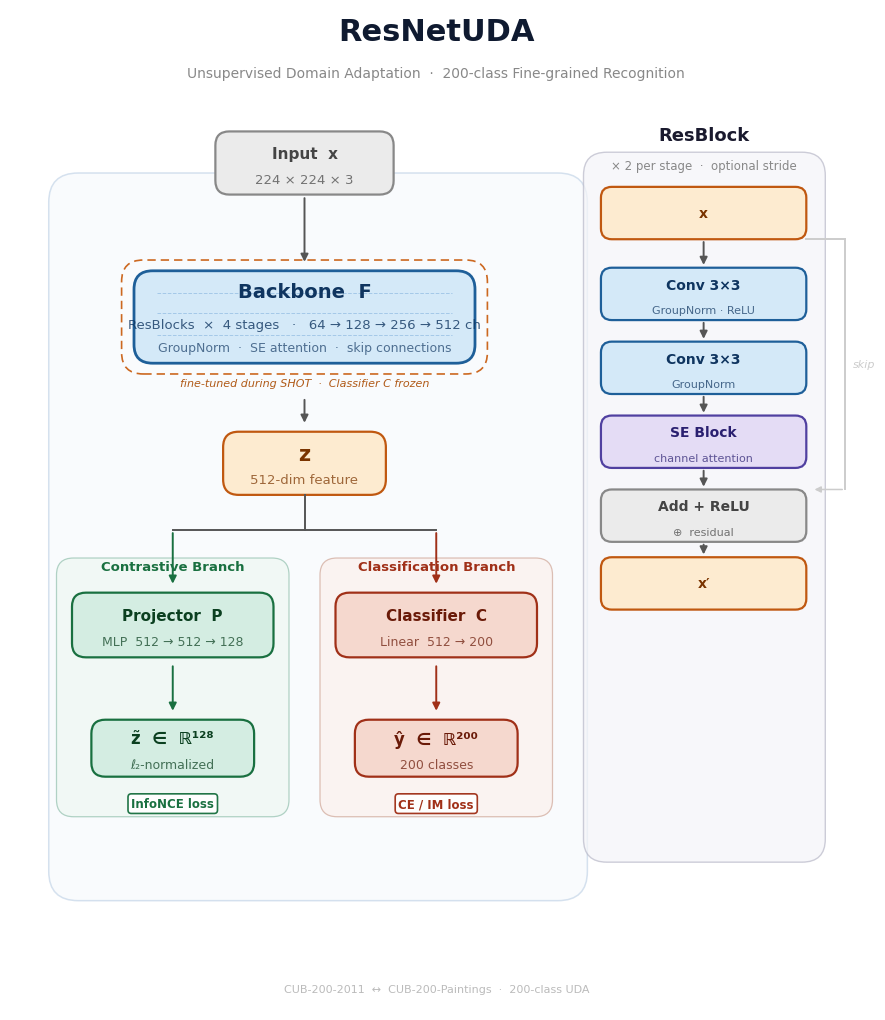
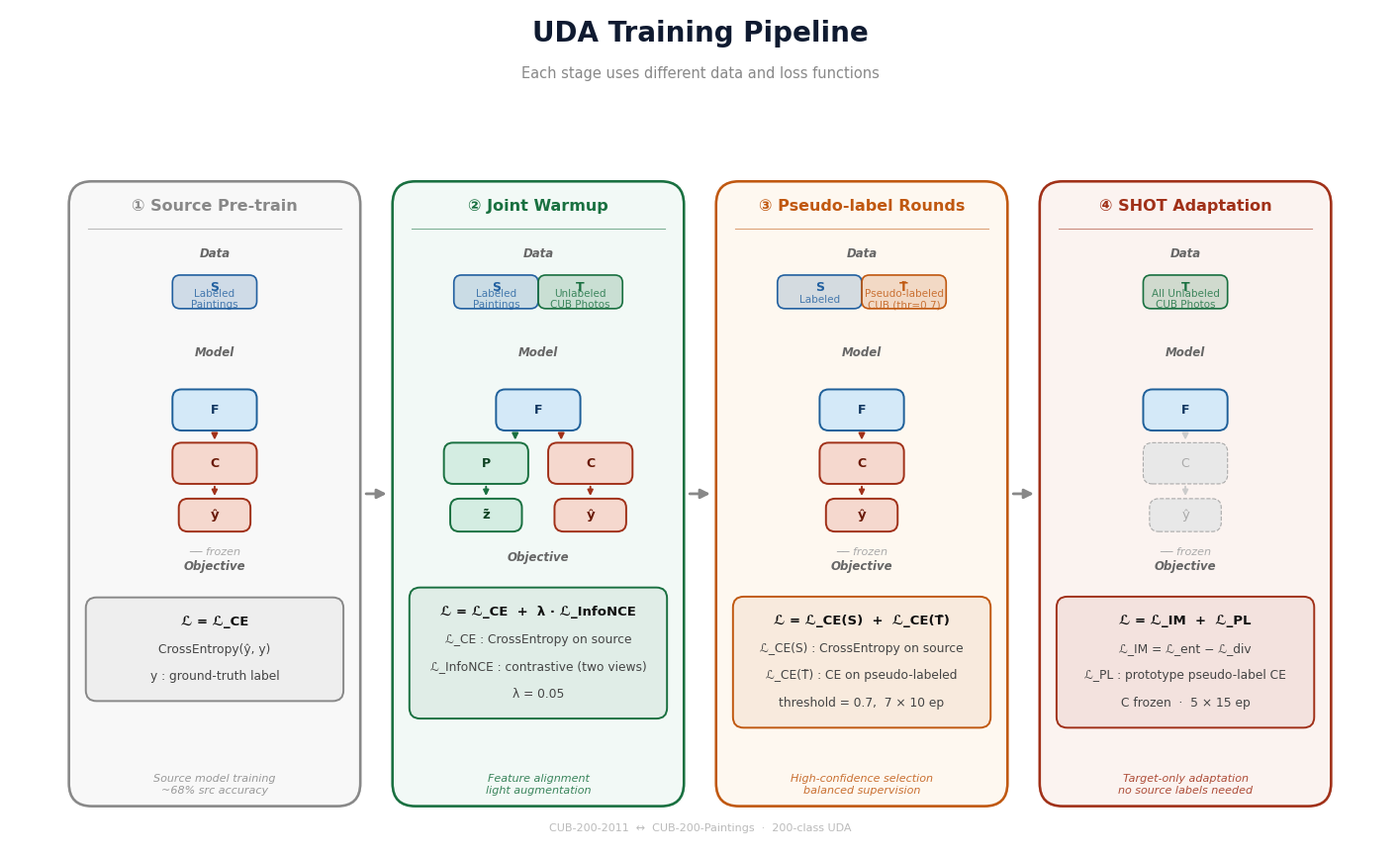

Recreate these plots in Python, in order.
"""
ResNetUDA figures
  arch.pdf/png      — architecture (v1 refined)
  training.pdf/png  — training stages with losses
"""
import matplotlib
matplotlib.use("Agg")
import matplotlib.pyplot as plt
from matplotlib.patches import FancyBboxPatch, FancyArrowPatch
from matplotlib.lines import Line2D
import matplotlib.patheffects as pe

plt.rcParams.update({
    "font.family": "DejaVu Sans",
    "figure.facecolor": "white",
    "savefig.facecolor": "white",
})

# ── Palette ────────────────────────────────────────────────────────────────────
BB  = ("#D4E9F8", "#1E5F99", "#0F3560")   # backbone
FT  = ("#FDEBD0", "#C05810", "#7A3400")   # feature
PRO = ("#D4EDE2", "#197040", "#0B4020")   # projector
CLS = ("#F5D8CE", "#A03018", "#6A1A08")   # classifier
SE  = ("#E4DCF5", "#5040A0", "#2A2070")   # SE block
NEU = ("#EBEBEB", "#888888", "#444444")   # neutral

ARR   = "#555555"
LGRAY = "#CCCCCC"
DKGRAY= "#333333"

# ── Primitives ─────────────────────────────────────────────────────────────────
def box(ax, x, y, w, h, pal, title, sub=None, tfs=11, sfs=8.5, r=0.18, lw=1.6):
    fc, ec, tc = pal
    ax.add_patch(FancyBboxPatch(
        (x - w/2, y - h/2), w, h,
        boxstyle=f"round,pad=0,rounding_size={r}",
        facecolor=fc, edgecolor=ec, linewidth=lw, zorder=3))
    oy = 0.12 if sub else 0
    ax.text(x, y + oy, title, ha="center", va="center",
            fontsize=tfs, fontweight="bold", color=tc, zorder=4)
    if sub:
        ax.text(x, y - 0.21, sub, ha="center", va="center",
                fontsize=sfs, color=tc, alpha=0.72, zorder=4)

def av(ax, x, y0, y1, lw=1.4, c=ARR, ms=11):
    ax.annotate("", xy=(x, y1), xytext=(x, y0),
                arrowprops=dict(arrowstyle="-|>", color=c, lw=lw,
                                mutation_scale=ms), zorder=5)

def ah(ax, x0, x1, y, lw=1.4, c=ARR, ms=11):
    ax.annotate("", xy=(x1, y), xytext=(x0, y),
                arrowprops=dict(arrowstyle="-|>", color=c, lw=lw,
                                mutation_scale=ms), zorder=5)

def seg(ax, x0, y0, x1, y1, lw=1.4, c=ARR, ls="-"):
    ax.plot([x0, x1], [y0, y1], color=c, lw=lw, ls=ls, zorder=4)

def badge(ax, x, y, txt, ec, fc="white", size=8.5):
    ax.text(x, y, txt, ha="center", va="center", fontsize=size,
            fontweight="bold", color=ec,
            bbox=dict(boxstyle="round,pad=0.28", facecolor=fc,
                      edgecolor=ec, linewidth=1.2, alpha=0.96), zorder=6)

def panel(ax, x, y, w, h, fc="#F6F9FC", ec="#C0D0E0", r=0.30, lw=1.0, a=0.65):
    ax.add_patch(FancyBboxPatch((x, y), w, h,
        boxstyle=f"round,pad=0,rounding_size={r}",
        facecolor=fc, edgecolor=ec, linewidth=lw, alpha=a, zorder=1))


# ══════════════════════════════════════════════════════════════════════════════
#  FIGURE 1 — Architecture  (portrait, refined v1)
# ══════════════════════════════════════════════════════════════════════════════
FW, FH = 11, 13
fig, ax = plt.subplots(figsize=(FW, FH))
ax.set_xlim(0, FW); ax.set_ylim(0, FH); ax.axis("off")

CX = 3.80   # main-flow center x

# ── Title ──────────────────────────────────────────────────────────────────────
ax.text(FW/2, FH - 0.40, "ResNetUDA",
        ha="center", fontsize=22, fontweight="bold", color="#0F1A30")
ax.text(FW/2, FH - 0.88,
        "Unsupervised Domain Adaptation  ·  200-class Fine-grained Recognition",
        ha="center", fontsize=10, color="#888888")

# ── Y layout ───────────────────────────────────────────────────────────────────
IN_Y   = FH - 2.00
BB_Y   = FH - 4.00;  BW_BB = 4.40; BH_BB = 1.20
FT_Y   = FH - 5.90;  BW_FT = 2.10; BH_FT = 0.82
HD_Y   = FH - 8.00;  BW_HD = 2.60; BH_HD = 0.84
OUT_Y  = FH - 9.60;  BW_OUT= 2.10; BH_OUT= 0.74
PROJ_X = CX - 1.70
CLS_X  = CX + 1.70

# outer panel
panel(ax, 0.50, 1.42, CX*2 - 0.65, FH - 3.55,
      fc="#F7FAFD", ec="#C0D2E6", r=0.38, lw=1.1)

# ── Input ──────────────────────────────────────────────────────────────────────
box(ax, CX, IN_Y, 2.30, 0.82, NEU,
    "Input  x", "224 × 224 × 3", tfs=11, sfs=9.5)
av(ax, CX, IN_Y - 0.42, BB_Y + BH_BB/2 + 0.08)

# ── Backbone ───────────────────────────────────────────────────────────────────
fc, ec, tc = BB
ax.add_patch(FancyBboxPatch(
    (CX - BW_BB/2, BB_Y - BH_BB/2), BW_BB, BH_BB,
    boxstyle="round,pad=0,rounding_size=0.24",
    facecolor=fc, edgecolor=ec, linewidth=2.0, zorder=3))

# subtle depth hint — 3 dashed lines
for frac in [0.30, 0.54, 0.76]:
    yy = BB_Y - BH_BB/2 + BH_BB * frac
    seg(ax, CX - BW_BB/2 + 0.30, yy, CX + BW_BB/2 - 0.30, yy,
        lw=0.7, c="#A4C8E8", ls="--")

ax.text(CX, BB_Y + 0.26, "Backbone  F",
        ha="center", fontsize=14, fontweight="bold", color=tc, zorder=4)
ax.text(CX, BB_Y - 0.14,
        "ResBlocks  ×  4 stages   ·   64 → 128 → 256 → 512 ch",
        ha="center", fontsize=9.5, color=tc, alpha=0.80, zorder=4)
ax.text(CX, BB_Y - 0.44,
        "GroupNorm  ·  SE attention  ·  skip connections",
        ha="center", fontsize=9, color=tc, alpha=0.68, zorder=4)

# SHOT dashed border
ax.add_patch(FancyBboxPatch(
    (CX - BW_BB/2 - 0.16, BB_Y - BH_BB/2 - 0.14),
    BW_BB + 0.32, BH_BB + 0.28,
    boxstyle="round,pad=0,rounding_size=0.28",
    fill=False, edgecolor="#CC6820", linewidth=1.2,
    linestyle=(0, (5, 3)), zorder=4))
ax.text(CX, BB_Y - BH_BB/2 - 0.30,
        "fine-tuned during SHOT  ·  Classifier C frozen",
        ha="center", fontsize=8, color="#B05A18", style="italic")

av(ax, CX, BB_Y - BH_BB/2 - 0.30 - 0.14, FT_Y + BH_FT/2 + 0.08)

# ── Feature z ──────────────────────────────────────────────────────────────────
box(ax, CX, FT_Y, BW_FT, BH_FT, FT,
    "z", "512-dim feature", tfs=15, sfs=9.5, r=0.20)

# ── Branch fork ────────────────────────────────────────────────────────────────
FORK_Y = FT_Y - BH_FT/2 - 0.46
seg(ax, CX, FT_Y - BH_FT/2, CX, FORK_Y)
seg(ax, PROJ_X, FORK_Y, CLS_X, FORK_Y)
av(ax, PROJ_X, FORK_Y, HD_Y + BH_HD/2 + 0.08, c=PRO[1])
av(ax, CLS_X,  FORK_Y, HD_Y + BH_HD/2 + 0.08, c=CLS[1])

# ── Contrastive branch ─────────────────────────────────────────────────────────
panel(ax, PROJ_X - BW_HD/2 - 0.20, OUT_Y - BH_OUT/2 - 0.52,
      BW_HD + 0.40,
      (HD_Y + BH_HD/2 + 0.45) - (OUT_Y - BH_OUT/2 - 0.52),
      fc="#EDF7F2", ec="#8BBCA8", r=0.22, lw=0.9)
ax.text(PROJ_X, HD_Y + BH_HD/2 + 0.30, "Contrastive Branch",
        ha="center", fontsize=9.5, fontweight="bold", color=PRO[1])
box(ax, PROJ_X, HD_Y, BW_HD, BH_HD, PRO,
    "Projector  P", "MLP  512 → 512 → 128", tfs=11, sfs=9)
av(ax, PROJ_X, HD_Y - BH_HD/2 - 0.08, OUT_Y + BH_OUT/2 + 0.08, c=PRO[1])
box(ax, PROJ_X, OUT_Y, BW_OUT, BH_OUT, PRO,
    "z̃  ∈  ℝ¹²⁸", "ℓ₂-normalized", tfs=12, sfs=9)
badge(ax, PROJ_X, OUT_Y - BH_OUT/2 - 0.35, "InfoNCE loss", PRO[1])

# ── Classification branch ──────────────────────────────────────────────────────
panel(ax, CLS_X - BW_HD/2 - 0.20, OUT_Y - BH_OUT/2 - 0.52,
      BW_HD + 0.40,
      (HD_Y + BH_HD/2 + 0.45) - (OUT_Y - BH_OUT/2 - 0.52),
      fc="#FBF0EC", ec="#CCA090", r=0.22, lw=0.9)
ax.text(CLS_X, HD_Y + BH_HD/2 + 0.30, "Classification Branch",
        ha="center", fontsize=9.5, fontweight="bold", color=CLS[1])
box(ax, CLS_X, HD_Y, BW_HD, BH_HD, CLS,
    "Classifier  C", "Linear  512 → 200", tfs=11, sfs=9)
av(ax, CLS_X, HD_Y - BH_HD/2 - 0.08, OUT_Y + BH_OUT/2 + 0.08, c=CLS[1])
box(ax, CLS_X, OUT_Y, BW_OUT, BH_OUT, CLS,
    "ŷ  ∈  ℝ²⁰⁰", "200 classes", tfs=12, sfs=9)
badge(ax, CLS_X, OUT_Y - BH_OUT/2 - 0.35, "CE / IM loss", CLS[1])

# ── ResBlock panel (right) ─────────────────────────────────────────────────────
RPX = 8.95; RPW = 2.65; RBH = 0.68
RPT = FH - 1.70

panel(ax, RPX - 1.55, 1.92, 3.12, FH - 3.78,
      fc="#F5F5F8", ec="#B8B8C8", r=0.30, lw=1.0, a=0.70)

ax.text(RPX, RPT, "ResBlock",
        ha="center", fontsize=13, fontweight="bold", color="#1A1A2E")
ax.text(RPX, RPT - 0.38, "× 2 per stage  ·  optional stride",
        ha="center", fontsize=8.5, color="#888888")

rb = [
    ("x",           None,               FT,  RPT - 0.95),
    ("Conv 3×3",    "GroupNorm · ReLU", BB,  RPT - 2.00),
    ("Conv 3×3",    "GroupNorm",        BB,  RPT - 2.96),
    ("SE Block",    "channel attention",SE,  RPT - 3.92),
    ("Add + ReLU",  "⊕  residual",     NEU, RPT - 4.88),
    ("x′",          None,               FT,  RPT - 5.76),
]
rb_ys = [r[3] for r in rb]
for title, sub, pal, y in rb:
    box(ax, RPX, y, RPW, RBH, pal, title, sub, tfs=10, sfs=8, r=0.14)
for i in range(len(rb_ys) - 1):
    av(ax, RPX, rb_ys[i] - RBH/2, rb_ys[i+1] + RBH/2)

skx = RPX + RPW/2 + 0.50
st, sb = rb_ys[0] - RBH/2, rb_ys[-2] + RBH/2
seg(ax, RPX + RPW/2, st, skx, st, c=LGRAY)
seg(ax, skx, st, skx, sb, c=LGRAY)
ax.annotate("", xy=(RPX + RPW/2 + 0.07, sb), xytext=(skx, sb),
            arrowprops=dict(arrowstyle="-|>", color=LGRAY,
                            lw=1.1, mutation_scale=9), zorder=4)
ax.text(skx + 0.10, (st + sb)/2, "skip",
        ha="left", va="center", fontsize=8,
        color=LGRAY, style="italic")

ax.text(FW/2, 0.24,
        "CUB-200-2011  ↔  CUB-200-Paintings  ·  200-class UDA",
        ha="center", fontsize=8, color="#BBBBBB")

fig.savefig("arch.pdf", bbox_inches="tight", dpi=200)
fig.savefig("arch.png", bbox_inches="tight", dpi=200)
plt.close(fig)
print("Saved: arch.pdf / arch.png")


# ══════════════════════════════════════════════════════════════════════════════
#  FIGURE 2 — Training stages with losses
# ══════════════════════════════════════════════════════════════════════════════
TW, TH = 18, 11
fig, ax = plt.subplots(figsize=(TW, TH))
ax.set_xlim(0, TW); ax.set_ylim(0, TH); ax.axis("off")

ax.text(TW/2, TH - 0.42, "UDA Training Pipeline",
        ha="center", fontsize=20, fontweight="bold", color="#0F1A30")
ax.text(TW/2, TH - 0.90,
        "Each stage uses different data and loss functions",
        ha="center", fontsize=10.5, color="#888888")

# ── Stage layout ──────────────────────────────────────────────────────────────
N   = 4
SW  = 3.80     # stage panel width
SH  = 8.20     # stage panel height
GAP = 0.42
total_w = N * SW + (N-1) * GAP
SX0 = (TW - total_w) / 2   # left edge of first panel
SY0 = 0.55                  # bottom of panels
SCY = SY0 + SH/2            # center y of panels

stage_colors = [NEU, PRO, FT, CLS]
stage_titles = [
    "① Source Pre-train",
    "② Joint Warmup",
    "③ Pseudo-label Rounds",
    "④ SHOT Adaptation",
]

# mini model component sizes
mW = 1.10; mH = 0.54; mR = 0.12

def mini_box(ax, x, y, w, h, pal, label, frozen=False, tfs=9):
    fc, ec, tc = pal
    if frozen:
        fc = "#E8E8E8"; ec = "#AAAAAA"; tc = "#AAAAAA"
    ax.add_patch(FancyBboxPatch(
        (x - w/2, y - h/2), w, h,
        boxstyle=f"round,pad=0,rounding_size={mR}",
        facecolor=fc, edgecolor=ec, linewidth=1.4 if not frozen else 0.8,
        linestyle="-" if not frozen else "--", zorder=4))
    ax.text(x, y, label, ha="center", va="center",
            fontsize=tfs, fontweight="bold" if not frozen else "normal",
            color=tc, zorder=5)

def data_tag(ax, x, y, label, color, sub=None):
    ax.add_patch(FancyBboxPatch(
        (x - 0.55, y - 0.22), 1.10, 0.44,
        boxstyle="round,pad=0,rounding_size=0.10",
        facecolor=color + "30", edgecolor=color,
        linewidth=1.2, zorder=4))
    ax.text(x, y + (0.06 if sub else 0), label,
            ha="center", va="center", fontsize=9,
            fontweight="bold", color=color, zorder=5)
    if sub:
        ax.text(x, y - 0.10, sub,
                ha="center", va="center", fontsize=7.5,
                color=color, alpha=0.80, zorder=5)

def loss_box(ax, x, y, lines, ec):
    lh = 0.36 * len(lines) + 0.28
    ax.add_patch(FancyBboxPatch(
        (x - SW/2 + 0.22, y - lh/2), SW - 0.44, lh,
        boxstyle="round,pad=0,rounding_size=0.14",
        facecolor=ec + "15", edgecolor=ec,
        linewidth=1.4, zorder=4))
    for i, (txt, bold) in enumerate(lines):
        yy = y + (len(lines)-1)*0.18 - i*0.36
        ax.text(x, yy, txt, ha="center", va="center",
                fontsize=9.5 if bold else 8.8,
                fontweight="bold" if bold else "normal",
                color="#111111" if bold else "#444444", zorder=5)

# ── Stage content ──────────────────────────────────────────────────────────────
stages = [
    # (panel_pal, data_items, frozen_C, frozen_P, use_P, loss_lines, note)
    (
        NEU,
        [("S", "#2260A0", "Labeled\nPaintings")],
        False, True, False,
        [("ℒ = ℒ_CE", True),
         ("CrossEntropy(ŷ, y)", False),
         ("y : ground-truth label", False)],
        "Source model training\n~68% src accuracy"
    ),
    (
        PRO,
        [("S", "#2260A0", "Labeled\nPaintings"),
         ("T", "#197040", "Unlabeled\nCUB Photos")],
        False, False, True,
        [("ℒ = ℒ_CE  +  λ · ℒ_InfoNCE", True),
         ("ℒ_CE : CrossEntropy on source", False),
         ("ℒ_InfoNCE : contrastive (two views)", False),
         ("λ = 0.05", False)],
        "Feature alignment\nlight augmentation"
    ),
    (
        FT,
        [("S", "#2260A0", "Labeled"),
         ("T̃", "#C05810", "Pseudo-labeled\nCUB (thr=0.7)")],
        False, True, False,
        [("ℒ = ℒ_CE(S)  +  ℒ_CE(T̃)", True),
         ("ℒ_CE(S) : CrossEntropy on source", False),
         ("ℒ_CE(T̃) : CE on pseudo-labeled", False),
         ("threshold = 0.7,  7 × 10 ep", False)],
        "High-confidence selection\nbalanced supervision"
    ),
    (
        CLS,
        [("T", "#197040", "All Unlabeled\nCUB Photos")],
        True, True, False,
        [("ℒ = ℒ_IM  +  ℒ_PL", True),
         ("ℒ_IM = ℒ_ent − ℒ_div", False),
         ("ℒ_PL : prototype pseudo-label CE", False),
         ("C frozen  ·  5 × 15 ep", False)],
        "Target-only adaptation\nno source labels needed"
    ),
]

for i, (stage_pal, data_items, freeze_C, freeze_P, use_P, loss_lines, note_txt) in enumerate(stages):
    sx = SX0 + i * (SW + GAP)  # left edge
    cx = sx + SW/2              # center x
    ec_col = stage_pal[1]

    # panel background
    ax.add_patch(FancyBboxPatch(
        (sx, SY0), SW, SH,
        boxstyle="round,pad=0,rounding_size=0.30",
        facecolor=stage_pal[0], edgecolor=ec_col,
        linewidth=1.8, alpha=0.30, zorder=1))
    ax.add_patch(FancyBboxPatch(
        (sx, SY0), SW, SH,
        boxstyle="round,pad=0,rounding_size=0.30",
        fill=False, edgecolor=ec_col,
        linewidth=1.8, zorder=2))

    # stage title
    ax.text(cx, SY0 + SH - 0.38, stage_titles[i],
            ha="center", fontsize=11.5, fontweight="bold",
            color=ec_col, zorder=6)
    seg(ax, sx + 0.25, SY0 + SH - 0.62, sx + SW - 0.25, SY0 + SH - 0.62,
        lw=0.8, c=ec_col + "88")

    # ── section: Data ────────────────────────────────────────────────────────
    sec_y = SY0 + SH - 0.90
    ax.text(cx, sec_y - 0.10, "Data",
            ha="center", fontsize=8.5, color="#666666",
            fontweight="bold", style="italic")

    data_y = sec_y - 0.55
    nd = len(data_items)
    dx_step = 1.10 if nd > 1 else 0
    x_start = cx - (nd-1)/2 * dx_step
    for j, (tag, color, sub) in enumerate(data_items):
        data_tag(ax, x_start + j*dx_step, data_y, tag, color, sub)

    # ── section: Model ───────────────────────────────────────────────────────
    mod_top = data_y - 0.85
    ax.text(cx, mod_top, "Model",
            ha="center", fontsize=8.5, color="#666666",
            fontweight="bold", style="italic")

    # F → (P) → z̃
    #          → C → ŷ
    F_y  = mod_top - 0.70
    FC_y = mod_top - 1.40
    FP_y = mod_top - 1.40 if use_P else None

    mini_box(ax, cx, F_y, mW, mH, BB, "F", frozen=False)

    if use_P:
        # F → P and F → C
        mini_box(ax, cx - 0.68, FC_y, mW, mH, PRO, "P", frozen=False)
        mini_box(ax, cx + 0.68, FC_y, mW, mH, CLS, "C", frozen=freeze_C)
        av(ax, cx - 0.30, F_y - mH/2, FC_y + mH/2, c=PRO[1], ms=9)
        av(ax, cx + 0.30, F_y - mH/2, FC_y + mH/2, c=CLS[1] if not freeze_C else LGRAY, ms=9)
        # outputs
        out_y = FC_y - 0.68
        mini_box(ax, cx - 0.68, out_y, mW*0.85, mH*0.80, PRO, "z̃", tfs=9.5)
        mini_box(ax, cx + 0.68, out_y, mW*0.85, mH*0.80, CLS if not freeze_C else NEU, "ŷ", tfs=9.5, frozen=freeze_C)
        av(ax, cx - 0.68, FC_y - mH/2, out_y + mH*0.4, c=PRO[1], ms=8)
        av(ax, cx + 0.68, FC_y - mH/2, out_y + mH*0.4, c=CLS[1] if not freeze_C else LGRAY, ms=8)
    else:
        # F → C
        mini_box(ax, cx, FC_y, mW, mH, CLS, "C", frozen=freeze_C)
        av(ax, cx, F_y - mH/2, FC_y + mH/2,
           c=CLS[1] if not freeze_C else LGRAY, ms=9)
        out_y = FC_y - 0.68
        mini_box(ax, cx, out_y, mW*0.85, mH*0.80,
                 CLS if not freeze_C else NEU, "ŷ", tfs=9.5, frozen=freeze_C)
        av(ax, cx, FC_y - mH/2, out_y + mH*0.4,
           c=CLS[1] if not freeze_C else LGRAY, ms=8)

    # frozen legend in panel
    if freeze_C or freeze_P:
        frozen_y = out_y - 0.52
        ax.text(cx, frozen_y, "── frozen",
                ha="center", fontsize=8, color="#AAAAAA", style="italic")

    # ── section: Loss ────────────────────────────────────────────────────────
    loss_top = out_y - (0.72 if freeze_C or freeze_P else 0.60)
    ax.text(cx, loss_top, "Objective",
            ha="center", fontsize=8.5, color="#666666",
            fontweight="bold", style="italic")

    lh = 0.34 * len(loss_lines) + 0.34
    loss_box(ax, cx, loss_top - 0.36 - lh/2, loss_lines, ec_col)

    # ── note at bottom ───────────────────────────────────────────────────────
    ax.text(cx, SY0 + 0.28, note_txt,
            ha="center", va="center", fontsize=8,
            color=ec_col, alpha=0.85, style="italic")

# ── arrows between stages ──────────────────────────────────────────────────────
for i in range(N - 1):
    ax_x = SX0 + (i+1)*SW + i*GAP + GAP/2
    ax.annotate("", xy=(ax_x + GAP/2 - 0.04, SCY),
                xytext=(ax_x - GAP/2 + 0.04, SCY),
                arrowprops=dict(arrowstyle="-|>", color="#888888",
                                lw=2.0, mutation_scale=14), zorder=6)

ax.text(TW/2, 0.22,
        "CUB-200-2011  ↔  CUB-200-Paintings  ·  200-class UDA",
        ha="center", fontsize=8, color="#BBBBBB")

fig.savefig("training.pdf", bbox_inches="tight", dpi=200)
fig.savefig("training.png", bbox_inches="tight", dpi=200)
plt.close(fig)
print("Saved: training.pdf / training.png")
